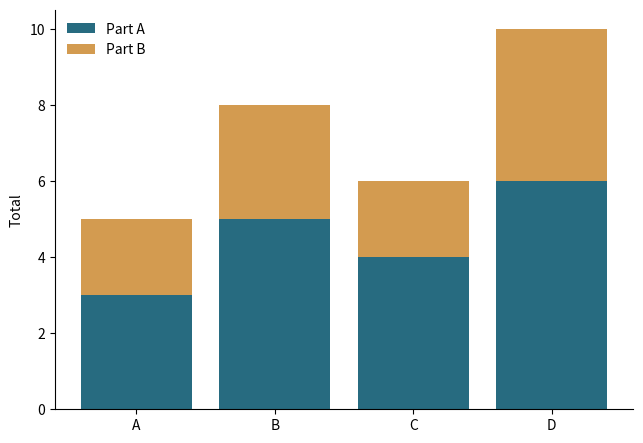

Source code (Python):
"""堆叠柱状图
数据要求：任意行，3 列：类别、部分 A、部分 B（通常非负）。
直接运行使用合成示例；在 Plot Workbench 导入数据后自动使用 data。
SPDX-License-Identifier: AGPL-3.0-only
"""
import numpy as np
import matplotlib.pyplot as plt

rng = np.random.default_rng(42)
plt.rcParams.update({"font.size": 10, "axes.spines.top": False, "axes.spines.right": False})
fig, ax = plt.subplots(figsize=(6.4, 4.4))
if "data" in globals() and data is not None:
    labels = data.iloc[:, 0].astype(str).to_numpy()
    a = data.iloc[:, 1].to_numpy(dtype=float)
    b = data.iloc[:, 2].to_numpy(dtype=float)
else:
    labels = np.array(["A", "B", "C", "D"])
    a = np.array([3, 5, 4, 6])
    b = np.array([2, 3, 2, 4])

ax.bar(labels, a, label="Part A", color="#276b80")
ax.bar(labels, b, bottom=a, label="Part B", color="#d39b50")
ax.set_ylabel("Total")
ax.legend(frameon=False)
fig.tight_layout(pad=0.6)
